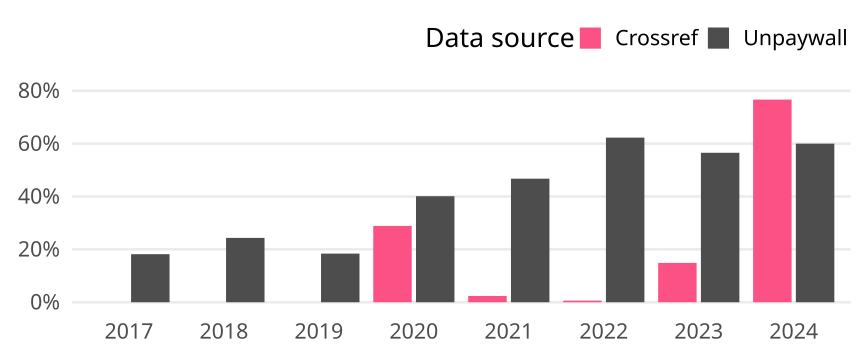

The table this chart was drawn from, first rows:
cr_year, cat, article_total, name, oa_articles, oa_share
2017, Germany, 132, Crossref, 0, 0
2017, Germany, 132, Unpaywall, 24, 0.1818
2018, Germany, 152, Crossref, 0, 0
2018, Germany, 152, Unpaywall, 37, 0.2434
2019, Germany, 125, Crossref, 0, 0
2019, Germany, 125, Unpaywall, 23, 0.184
2020, Germany, 187, Crossref, 54, 0.2888
2020, Germany, 187, Unpaywall, 75, 0.4011
2021, Germany, 169, Crossref, 4, 0.02367
2021, Germany, 169, Unpaywall, 79, 0.4675
2022, Germany, 167, Crossref, 1, 0.005988
2022, Germany, 167, Unpaywall, 104, 0.6228
2023, Germany, 168, Crossref, 25, 0.1488
2023, Germany, 168, Unpaywall, 95, 0.5655
2024, Germany, 30, Crossref, 23, 0.7667
2024, Germany, 30, Unpaywall, 18, 0.6
